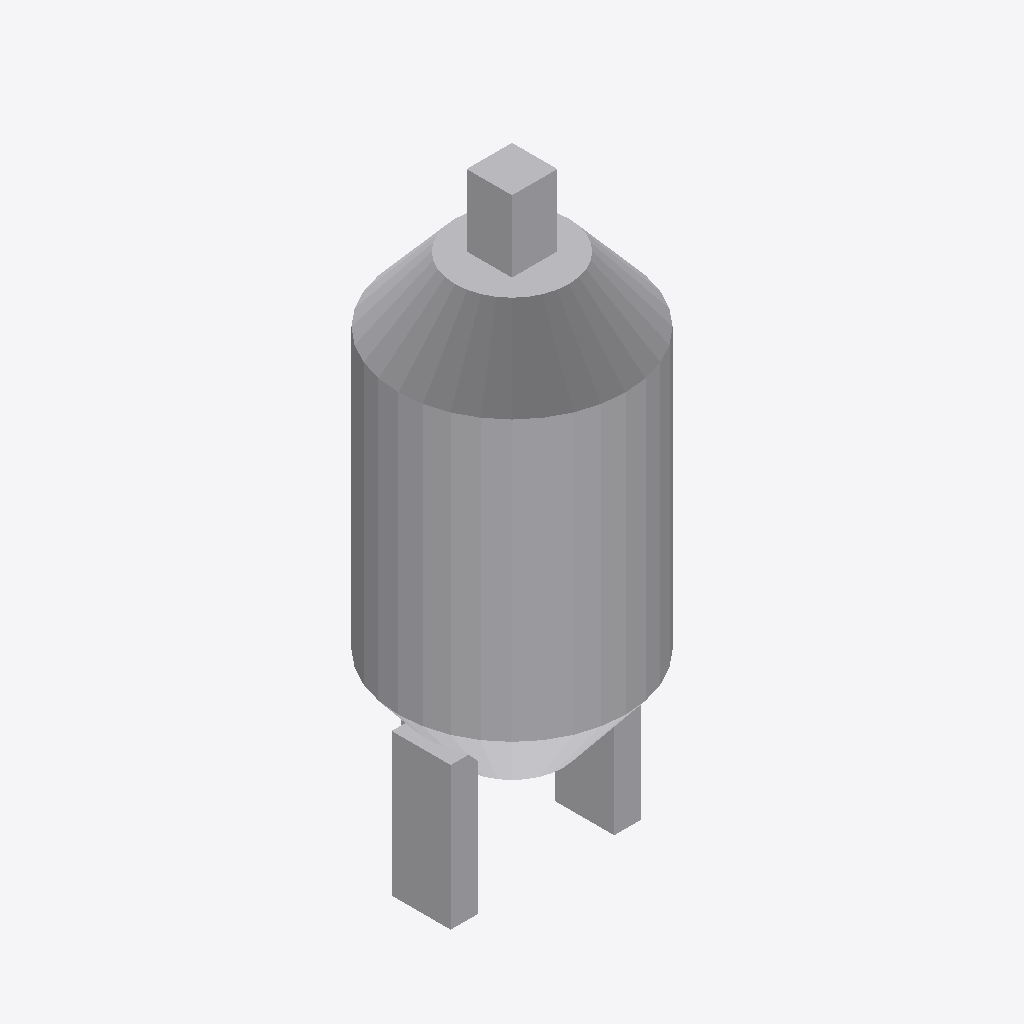
Isometric view of an IFC building model (IFC-SPF (STEP), schema IFC4, length unit millimetre), seen from the south-west, elements coloured by IFC class (only those large enough to see are counted): 6 other elements (light grey).
Extent 1.9 m × 1.9 m × 5.1 m (x, y, z). Storeys (1): Implantacion conceptual at 0.00 m. Elements (8): 8 IfcBuildingElementProxy.

HEADER;
FILE_DESCRIPTION(('Diseno conceptual sintetico DRAFT'),'2;1');
FILE_NAME('BC-V103-A.ifc','2026-11-16T00:00:00',('TrazIA-3D'),('TrazIA-3D'),'TrazIA-3D','TrazIA-3D','DRAFT');
FILE_SCHEMA(('IFC4'));
ENDSEC;
DATA;
#7=IFCPROJECT('1HMGG3qtT4PJIGQ$_peZLV',$,'BC-V103','Diseno conceptual sintetico',$,'Recipiente agitado sobre patas','DRAFT',(#6),#5);
#8=IFCSITE('3vyGDkuEvPfpzv7HzaFw_B',$,'Catalogo sintetico',$,$,#3,$,$,.ELEMENT.,$,$,$,$,$);
#9=IFCBUILDING('1xnT_birdtWZjVsqbzAaGG',$,'Equipos de proceso',$,$,#3,$,$,.ELEMENT.,$,$,$);
#10=IFCBUILDINGSTOREY('1srWCLZLw2VFJVp6jbH9xL',$,'Implantacion conceptual',$,$,#3,$,$,.ELEMENT.,0.0);
#38=IFCBUILDINGELEMENTPROXY('1jPx4$19Ur3cAgkulkorTk',$,'Virola','Componente exterior conceptual DRAFT','vertical',#3,#37,'BC-V103',$);
#43=IFCBUILDINGELEMENTPROXY('1VQFn20W8upeLpIkROBDqs',$,'Fondo superior','Componente exterior conceptual DRAFT','vertical',#3,#42,'BC-V103',$);
#18=IFCBUILDINGELEMENTPROXY('2l5zLHv5LqArstnAOQEOz1',$,'Pata izquierda','Componente exterior conceptual DRAFT','vertical',#3,#17,'BC-V103',$);
#53=IFCBUILDINGELEMENTPROXY('2O9Zt8YXE8E6LCXdjCbjKM',$,'Accionamiento','Componente exterior conceptual DRAFT','vertical',#3,#52,'BC-V103',$);
#23=IFCBUILDINGELEMENTPROXY('2P0fHxMobbsjpxoLKikC1o',$,'Pata derecha','Componente exterior conceptual DRAFT','vertical',#3,#22,'BC-V103',$);
#33=IFCBUILDINGELEMENTPROXY('3GvaaTtH8LM17WMPDP3l3C',$,'Fondo inferior','Componente exterior conceptual DRAFT','vertical',#3,#32,'BC-V103',$);
ENDSEC;
